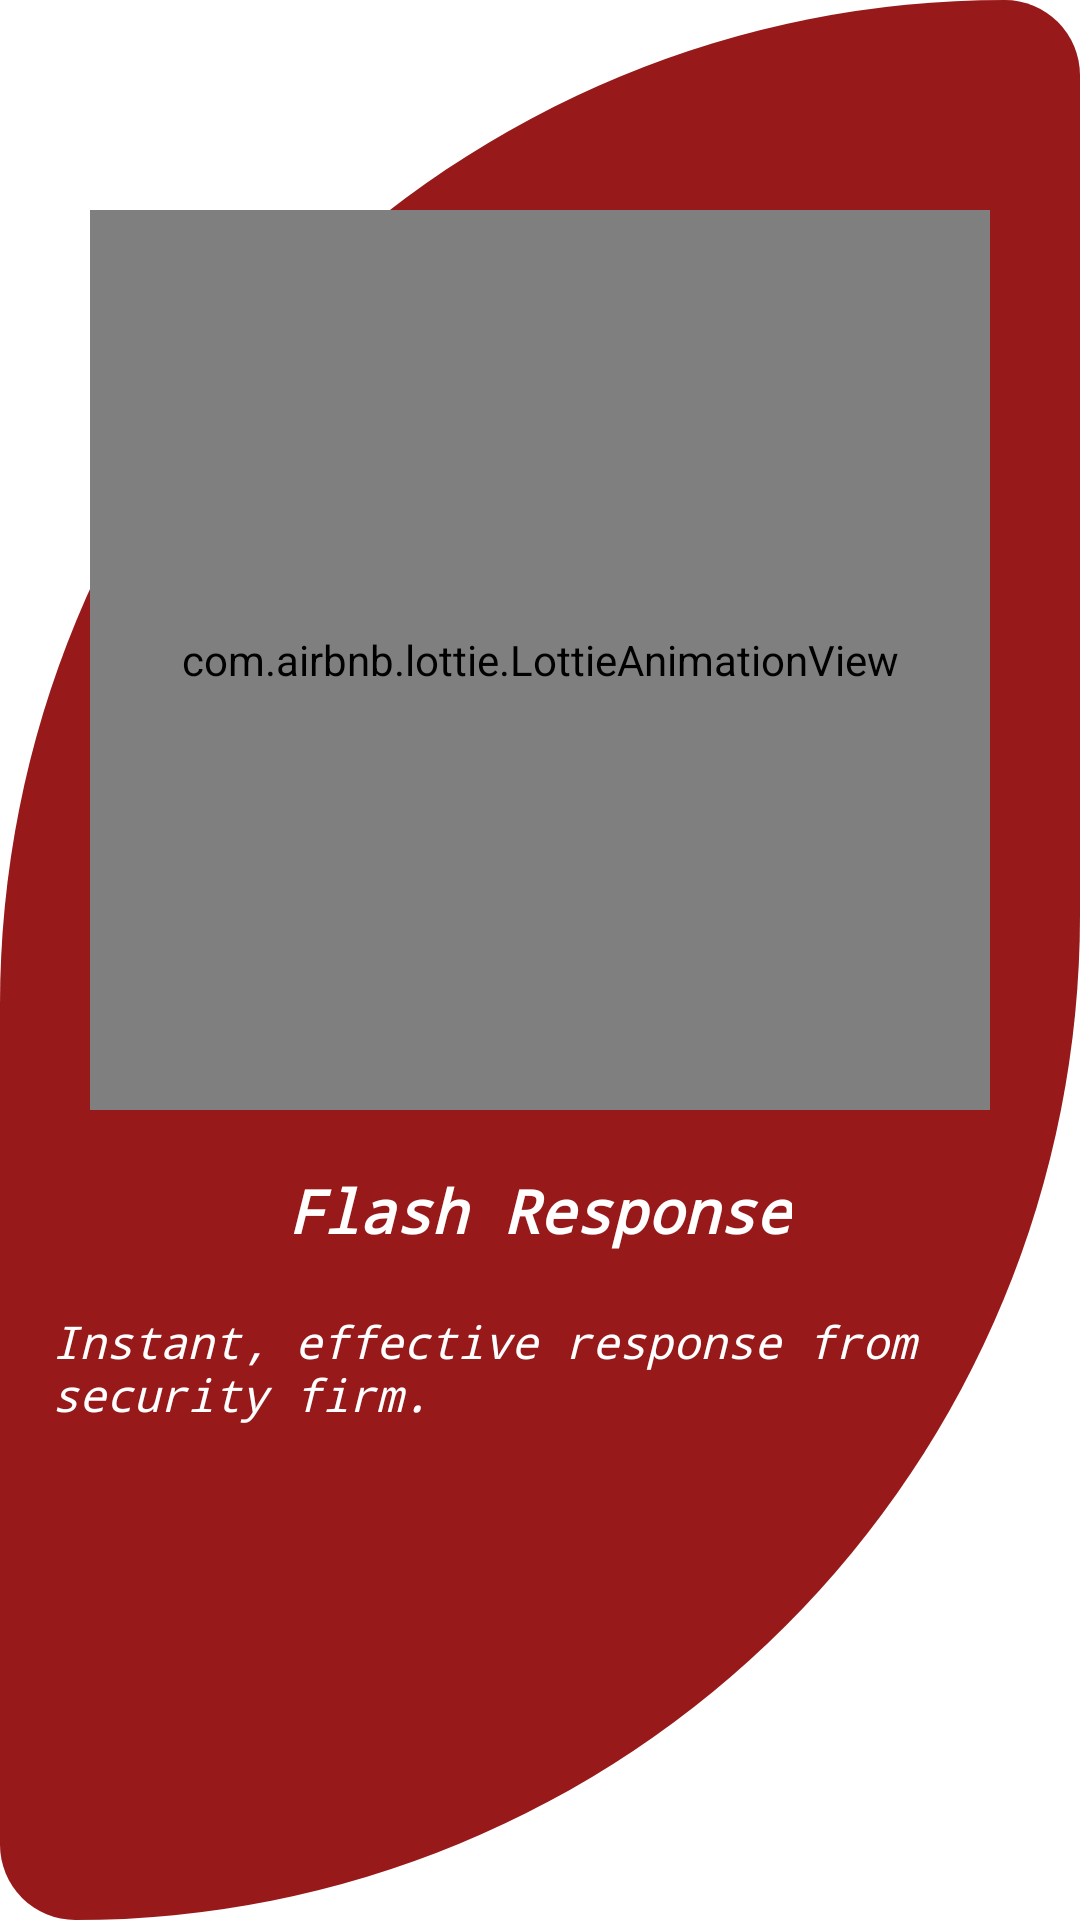

This screen was rendered from an Android layout file. Write that file and the resources it references.
<!-- AndroidManifest.xml: application theme Theme.Salama -->
<!-- res/layout/fragment_third_screen.xml -->
<?xml version="1.0" encoding="utf-8"?>
<LinearLayout xmlns:android="http://schemas.android.com/apk/res/android"
    xmlns:tools="http://schemas.android.com/tools"
    android:layout_width="match_parent"
    android:layout_height="match_parent"
    xmlns:app="http://schemas.android.com/apk/res-auto"
    android:orientation="vertical"
    android:layout_gravity="center"
    android:background="@drawable/splash_screen_layout"
    tools:context=".fragments.firstScreen">

    <com.airbnb.lottie.LottieAnimationView
        android:layout_width="300dp"
        android:layout_gravity="center"
        android:layout_height="300dp"
        app:lottie_autoPlay="true"
        app:lottie_loop="true"
        android:layout_marginTop="70dp"
        app:lottie_rawRes="@raw/cop"/>

    <TextView
        android:layout_width="wrap_content"
        android:layout_height="wrap_content"
        android:layout_gravity="center"
        android:textColor="@color/white"
        android:layout_marginTop="20dp"
        android:fontFamily="monospace"
        android:text="@string/flash_response"
        android:textSize="20sp"
        android:textStyle="italic|bold" />
    <TextView
        android:layout_width="wrap_content"
        android:layout_height="wrap_content"
        android:layout_gravity="center"
        android:textColor="@color/white"
        android:layout_marginStart="15dp"
        android:layout_marginEnd="10dp"

        android:layout_marginTop="20dp"
        android:fontFamily="monospace"

        android:text="@string/response"
        android:textSize="15sp"
        android:textStyle="italic" />
    <Button
        android:id="@+id/btnfinish"
        android:layout_width="wrap_content"
        android:layout_height="wrap_content"
        android:textSize="20sp"
        android:textColor="@color/white"
        android:textStyle="bold|normal"
        android:layout_marginTop="160dp"
        android:text="@string/finish"
        android:layout_marginStart="240dp"/>




</LinearLayout>
<!-- resources referenced by this layout -->
<resources>
  <color name="white">#FFFFFFFF</color>
  <!-- drawable splash_screen_layout (drawable) -->
  <?xml version="1.0" encoding="utf-8"?>
  <shape
      xmlns:android="http://schemas.android.com/apk/res/android"
      android:shape="rectangle">
      <solid android:color="@color/maroon"/>
      <corners
          android:topLeftRadius="400dp"
          android:topRightRadius="30dp"
          android:bottomLeftRadius="30dp"
          android:bottomRightRadius="400dp"/>
  
  </shape>
  <string name="finish">Finish</string>
  <string name="flash_response">Flash Response</string>
  <string name="response">Instant, effective response from security firm.</string>
  <style name="Theme.Salama" parent="Theme.MaterialComponents.DayNight.NoActionBar">
          
          <item name="colorPrimary">@color/maroon</item>
          <item name="colorPrimaryVariant">@color/maroon</item>
          <item name="colorOnPrimary">@color/white</item>
          
          <item name="colorSecondary">@color/teal_200</item>
          <item name="colorSecondaryVariant">@color/teal_700</item>
          <item name="colorOnSecondary">@color/black</item>
          
          <item name="android:statusBarColor">?attr/colorPrimaryVariant</item>
          
      </style>
  <color name="maroon">#971919</color>
  <color name="teal_200">#FF03DAC5</color>
  <color name="teal_700">#FF018786</color>
  <color name="black">#FF000000</color>
</resources>
